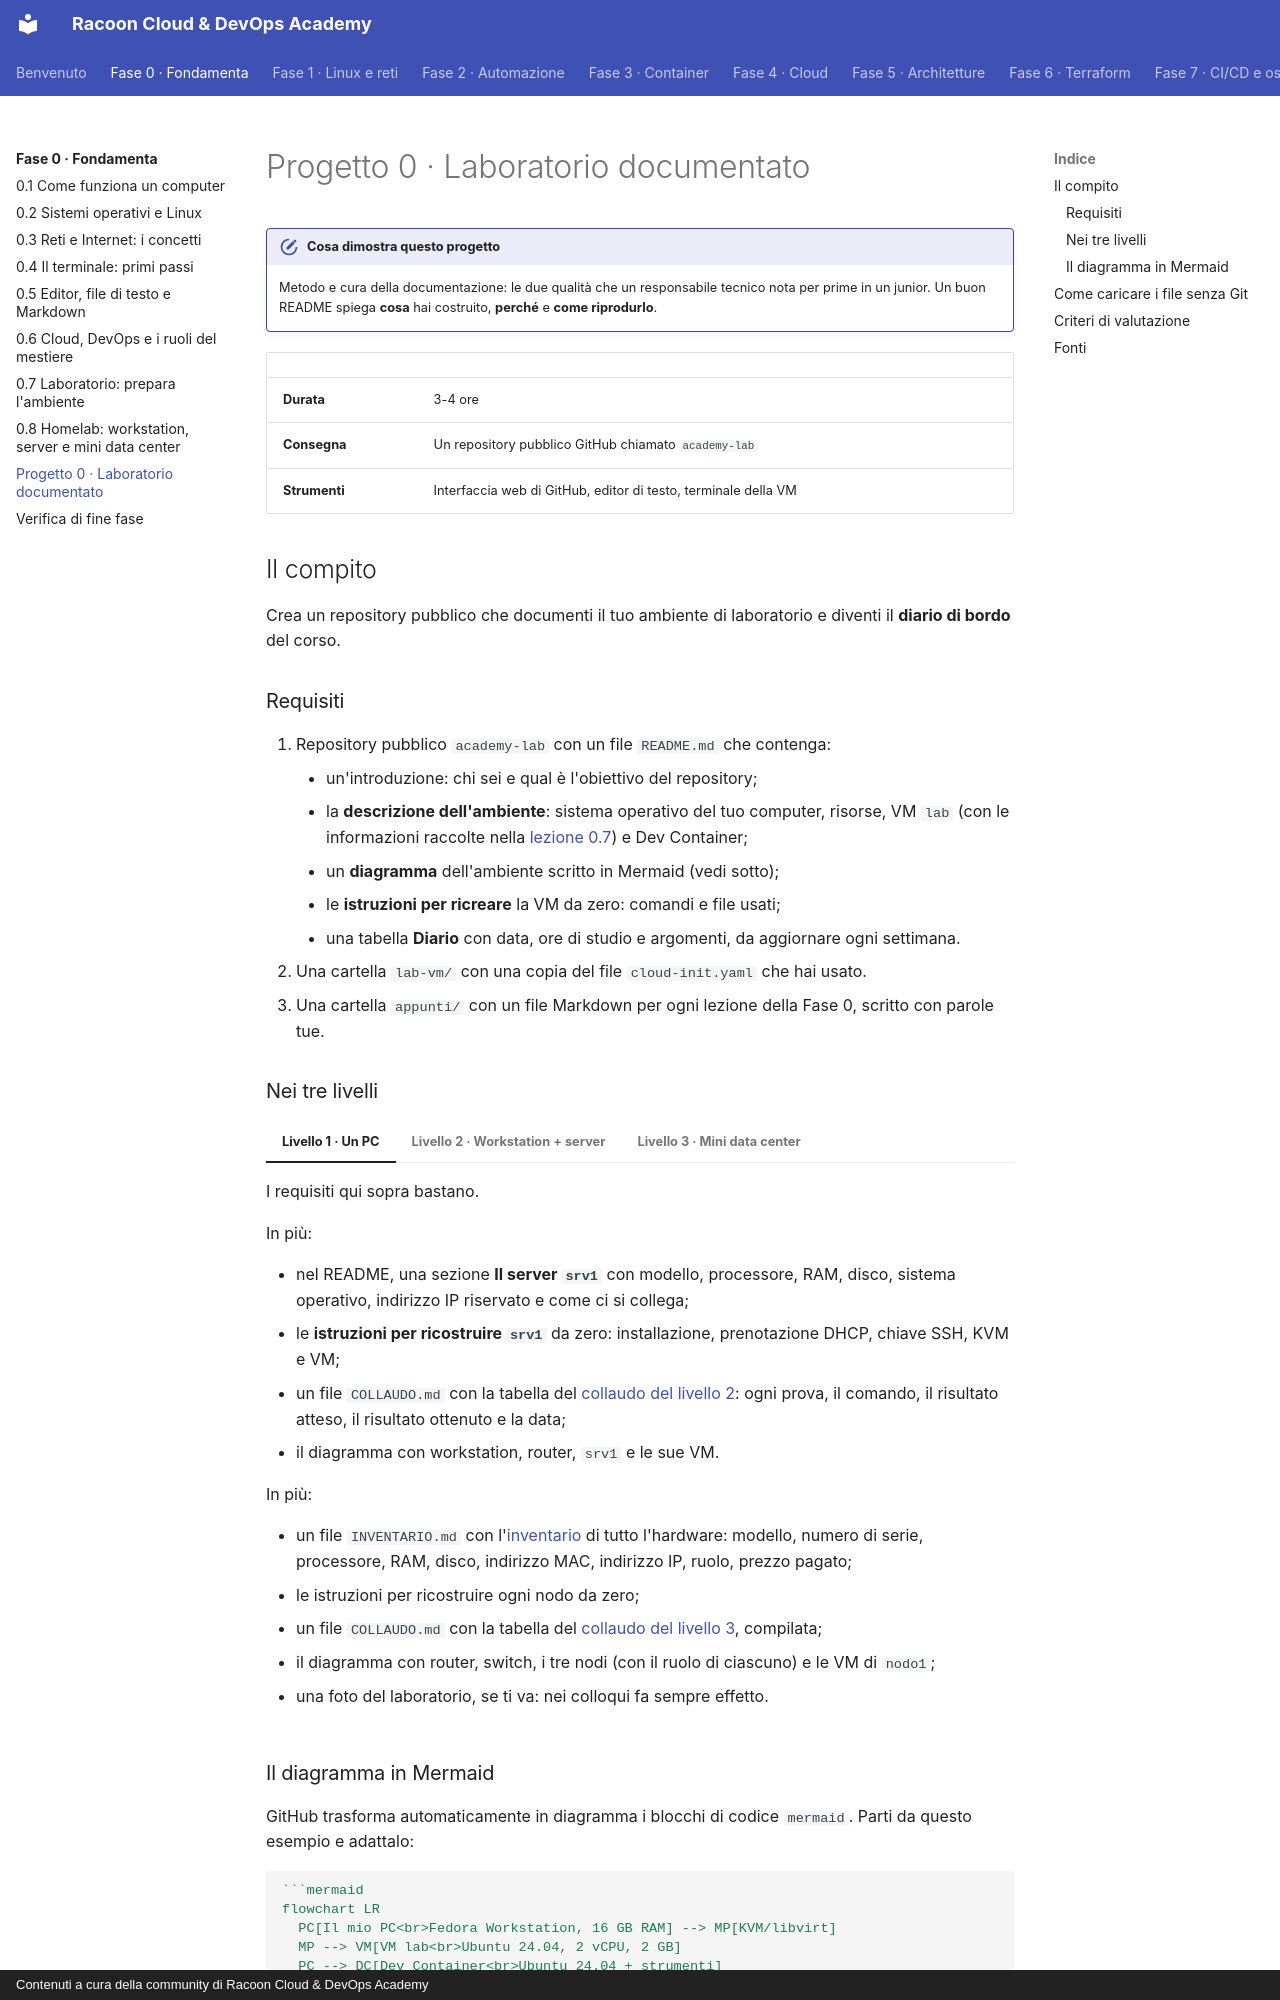

repository: imredracoon/racoon-cloud-devops-academy · page: fase-0/progetto/index.html · generator: mkdocs · copyright: Contenuti a cura della community di Racoon Cloud & DevOps Academy

# Progetto 0 · Laboratorio documentato

!!! obiettivi "Cosa dimostra questo progetto"
    Metodo e cura della documentazione: le due qualità che un responsabile tecnico nota per prime in un junior.
    Un buon README spiega **cosa** hai costruito, **perché** e **come riprodurlo**.

| | |
|---|---|
| **Durata** | 3-4 ore |
| **Consegna** | Un repository pubblico GitHub chiamato `academy-lab` |
| **Strumenti** | Interfaccia web di GitHub, editor di testo, terminale della VM |

## Il compito

Crea un repository pubblico che documenti il tuo ambiente di laboratorio e diventi il **diario di bordo** del corso.

### Requisiti

1. Repository pubblico `academy-lab` con un file `README.md` che contenga:
    - un'introduzione: chi sei e qual è l'obiettivo del repository;
    - la **descrizione dell'ambiente**: sistema operativo del tuo computer, risorse, VM `lab` (con le informazioni
      raccolte nella [lezione 0.7](07-laboratorio.md)) e Dev Container;
    - un **diagramma** dell'ambiente scritto in Mermaid (vedi sotto);
    - le **istruzioni per ricreare** la VM da zero: comandi e file usati;
    - una tabella **Diario** con data, ore di studio e argomenti, da aggiornare ogni settimana.
2. Una cartella `lab-vm/` con una copia del file `cloud-init.yaml` che hai usato.
3. Una cartella `appunti/` con un file Markdown per ogni lezione della Fase 0, scritto con parole tue.

### Nei tre livelli

=== "Livello 1 · Un PC"

    I requisiti qui sopra bastano.

=== "Livello 2 · Workstation + server"

    In più:

    - nel README, una sezione **Il server `srv1`** con modello, processore, RAM, disco, sistema operativo,
      indirizzo IP riservato e come ci si collega;
    - le **istruzioni per ricostruire `srv1`** da zero: installazione, prenotazione DHCP, chiave SSH, KVM e VM;
    - un file `COLLAUDO.md` con la tabella del [collaudo del livello 2](08-homelab.md#collaudo-del-livello-2): ogni
      prova, il comando, il risultato atteso, il risultato ottenuto e la data;
    - il diagramma con workstation, router, `srv1` e le sue VM.

=== "Livello 3 · Mini data center"

    In più:

    - un file `INVENTARIO.md` con l'[inventario](08-homelab.md#collaudo-del-livello-3) di tutto l'hardware: modello, numero di
      serie, processore, RAM, disco, indirizzo MAC, indirizzo IP, ruolo, prezzo pagato;
    - le istruzioni per ricostruire ogni nodo da zero;
    - un file `COLLAUDO.md` con la tabella del [collaudo del livello 3](08-homelab.md#collaudo-del-livello-3), compilata;
    - il diagramma con router, switch, i tre nodi (con il ruolo di ciascuno) e le VM di `nodo1`;
    - una foto del laboratorio, se ti va: nei colloqui fa sempre effetto.

### Il diagramma in Mermaid

GitHub trasforma automaticamente in diagramma i blocchi di codice `mermaid`. Parti da questo esempio e adattalo:

````markdown
```mermaid
flowchart LR
  PC[Il mio PC<br>Fedora Workstation, 16 GB RAM] --> MP[KVM/libvirt]
  MP --> VM[VM lab<br>Ubuntu 24.04, 2 vCPU, 2 GB]
  PC --> DC[Dev Container<br>Ubuntu 24.04 + strumenti]
  PC --> GH[GitHub<br>academy-lab]
```
````
